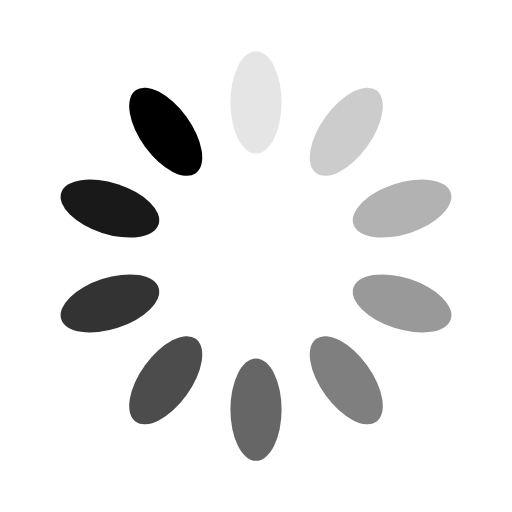
t = 0.00 s
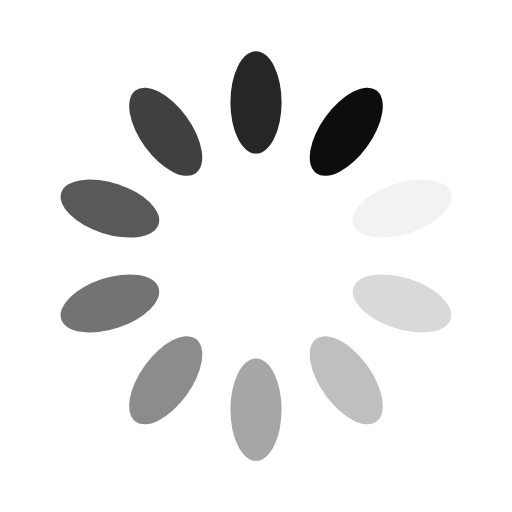
t = 0.25 s
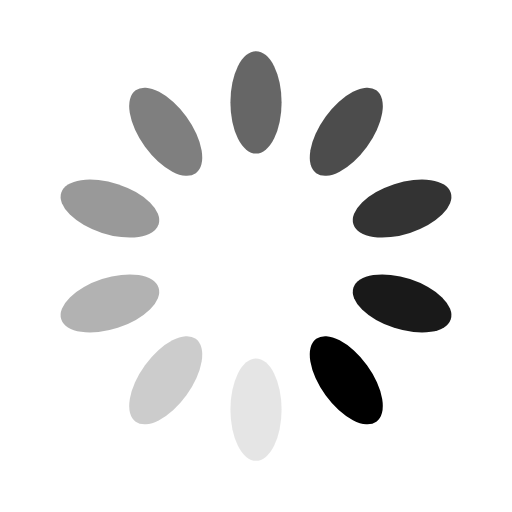
t = 0.50 s
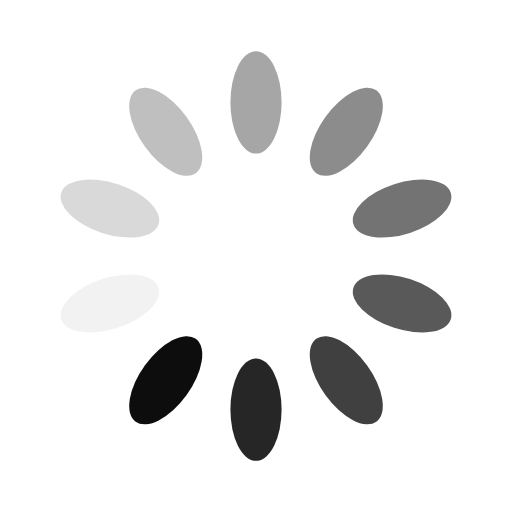
t = 0.75 s

The animated SVG that drew these frames (rendered in a browser with its animation timeline set to each time). Animation: 10 SMIL elements (animate=10); one cycle of 1.00 s, repeats indefinitely.

<svg xmlns="http://www.w3.org/2000/svg" xmlns:xlink="http://www.w3.org/1999/xlink" style="margin:auto;display:block;" width="150px" height="150px" viewBox="0 0 100 100" preserveAspectRatio="xMidYMid">
<g transform="rotate(0 50 50)">
  <rect x="45" y="10" rx="5" ry="10" width="10" height="20" fill="#000000">
    <animate attributeName="opacity" values="1;0" keyTimes="0;1" dur="1s" begin="-0.9s" repeatCount="indefinite"></animate>
  </rect>
</g><g transform="rotate(36 50 50)">
  <rect x="45" y="10" rx="5" ry="10" width="10" height="20" fill="#000000">
    <animate attributeName="opacity" values="1;0" keyTimes="0;1" dur="1s" begin="-0.8s" repeatCount="indefinite"></animate>
  </rect>
</g><g transform="rotate(72 50 50)">
  <rect x="45" y="10" rx="5" ry="10" width="10" height="20" fill="#000000">
    <animate attributeName="opacity" values="1;0" keyTimes="0;1" dur="1s" begin="-0.7s" repeatCount="indefinite"></animate>
  </rect>
</g><g transform="rotate(108 50 50)">
  <rect x="45" y="10" rx="5" ry="10" width="10" height="20" fill="#000000">
    <animate attributeName="opacity" values="1;0" keyTimes="0;1" dur="1s" begin="-0.6s" repeatCount="indefinite"></animate>
  </rect>
</g><g transform="rotate(144 50 50)">
  <rect x="45" y="10" rx="5" ry="10" width="10" height="20" fill="#000000">
    <animate attributeName="opacity" values="1;0" keyTimes="0;1" dur="1s" begin="-0.5s" repeatCount="indefinite"></animate>
  </rect>
</g><g transform="rotate(180 50 50)">
  <rect x="45" y="10" rx="5" ry="10" width="10" height="20" fill="#000000">
    <animate attributeName="opacity" values="1;0" keyTimes="0;1" dur="1s" begin="-0.4s" repeatCount="indefinite"></animate>
  </rect>
</g><g transform="rotate(216 50 50)">
  <rect x="45" y="10" rx="5" ry="10" width="10" height="20" fill="#000000">
    <animate attributeName="opacity" values="1;0" keyTimes="0;1" dur="1s" begin="-0.3s" repeatCount="indefinite"></animate>
  </rect>
</g><g transform="rotate(252 50 50)">
  <rect x="45" y="10" rx="5" ry="10" width="10" height="20" fill="#000000">
    <animate attributeName="opacity" values="1;0" keyTimes="0;1" dur="1s" begin="-0.2s" repeatCount="indefinite"></animate>
  </rect>
</g><g transform="rotate(288 50 50)">
  <rect x="45" y="10" rx="5" ry="10" width="10" height="20" fill="#000000">
    <animate attributeName="opacity" values="1;0" keyTimes="0;1" dur="1s" begin="-0.1s" repeatCount="indefinite"></animate>
  </rect>
</g><g transform="rotate(324 50 50)">
  <rect x="45" y="10" rx="5" ry="10" width="10" height="20" fill="#000000">
    <animate attributeName="opacity" values="1;0" keyTimes="0;1" dur="1s" begin="0s" repeatCount="indefinite"></animate>
  </rect>
</g>
</svg>
